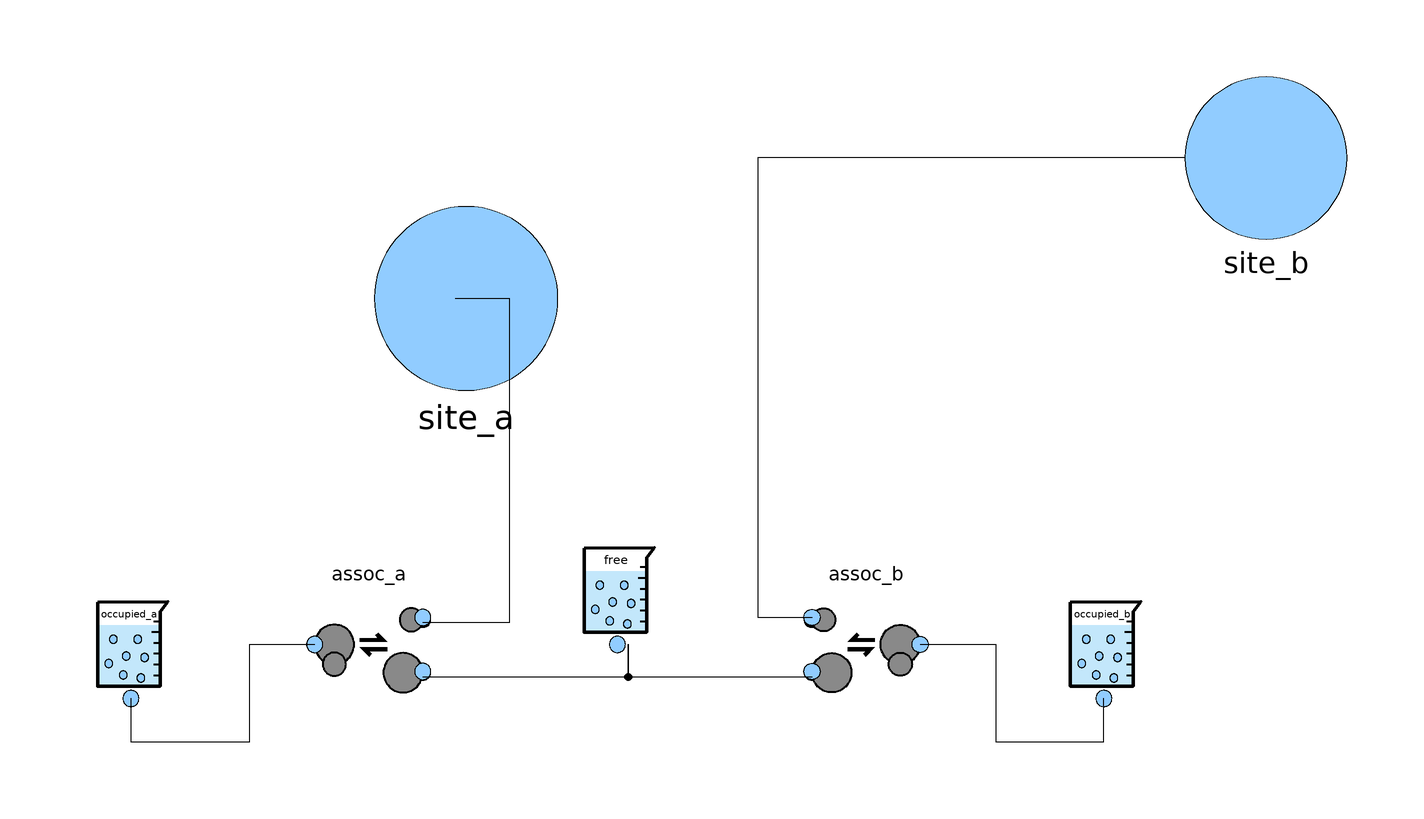

This picture is the connection diagram that the Modelica source below describes through its graphical annotations.

model Buffer2
  extends InaMo.Icons.Buffer;
  InaMo.Concentrations.Interfaces.SubstanceSite site_a "binding site for ligand A" annotation(
    Placement(transformation(extent = {{-45, 57}, {-11, 91}})));
  InaMo.Concentrations.Interfaces.SubstanceSite site_b "binding site for ligand B" annotation(
    Placement(transformation(extent = {{105, 85}, {135, 115}})));
  parameter SI.AmountOfSubstance n_tot "total amount of buffer";
  parameter Real f_a_start(unit = "1") "initial value for f";
  parameter Real f_b_start(unit = "1") "initial value for f";
  parameter Real k_a(unit = "mol-1s-1") "association constant for binding to ligand A";
  parameter Real k_b(unit = "mol-1s-1") "association constant for binding to ligand B";
  parameter Real kb_a(unit = "s-1") "dissociation constant for binding to ligand A";
  parameter Real kb_b(unit = "s-1") "dissociation constant for binding to ligand B";
  parameter SI.Volume vol = 1 "volume of compartment in which buffer resides";
  ReversibleAssociation assoc_a(k = k_a, kb = kb_a) annotation(
    Placement(transformation(origin = {-46, 10}, extent = {{-10, -10}, {10, 10}}, rotation = 180)));
  ReversibleAssociation assoc_b(k = k_b, kb = kb_b) annotation(
    Placement(transformation(origin = {46, 10}, extent = {{-10, 10}, {10, -10}})));
  Compartment free(c_start = (1 - f_a_start - f_b_start) * n_tot / vol, vol = vol) annotation(
    Placement(transformation(origin = {0, 20}, extent = {{-10, -10}, {10, 10}})));
  Compartment occupied_a(c_start = f_a_start * n_tot / vol, vol = vol) annotation(
    Placement(transformation(origin = {-90, 10}, extent = {{-10, -10}, {10, 10}})));
  Compartment occupied_b(c_start = f_b_start * n_tot / vol, vol = vol) annotation(
    Placement(transformation(origin = {90, 10}, extent = {{-10, -10}, {10, 10}})));
equation
  connect(site_a, assoc_a.ligand) annotation(
    Line(points = {{-30, 74}, {-20, 74}, {-20, 14}, {-36, 14}}));
  connect(assoc_a.free, free.substance) annotation(
    Line(points = {{-36, 4}, {2, 4}, {2, 10}}));
  connect(occupied_a.substance, assoc_a.occupied) annotation(
    Line(points = {{-90, 0}, {-90, -8}, {-68, -8}, {-68, 10}, {-56, 10}}));
  connect(site_b, assoc_b.ligand) annotation(
    Line(points = {{105, 100}, {26, 100}, {26, 15}, {36, 15}}));
  connect(free.substance, assoc_b.free) annotation(
    Line(points = {{2, 10}, {2, 4}, {36, 4}}));
  connect(assoc_b.occupied, occupied_b.substance) annotation(
    Line(points = {{56, 10}, {70, 10}, {70, -8}, {90, -8}, {90, 0}}));
  annotation(
    Icon(graphics = {Line(origin = {94, 99}, points = {{-6, -5}, {-2, -3}, {3, -8}, {10, -11}, {16, -7}}, thickness = 0.5), Text(origin = {-110, 0}, extent = {{-100, -10}, {100, 10}}, textString = "%name", rotation = 90)}));
end Buffer2;